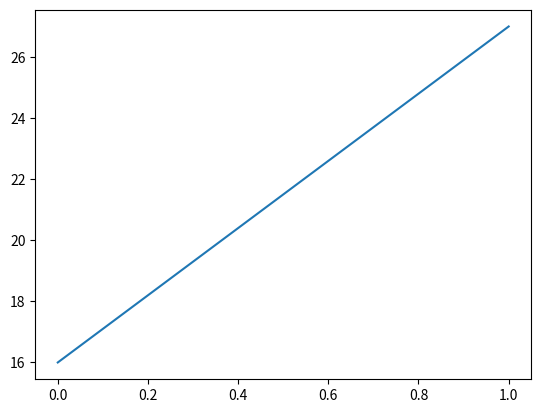

Reproduce this figure in Python.
import matplotlib.pyplot as plt
import os

plt.ion()

dat = [16, 27]

plt.plot(dat)
os.system("pause")